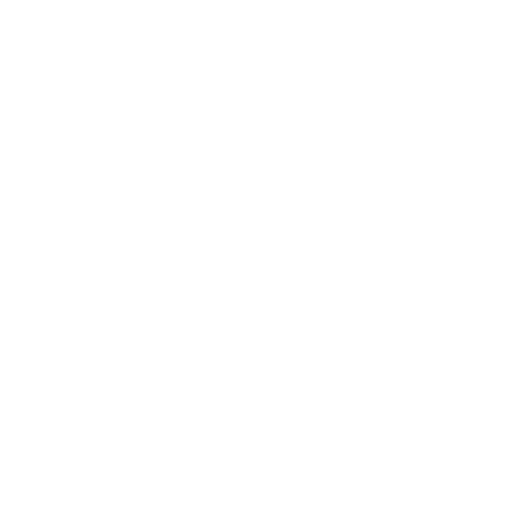
t = 0.00 s
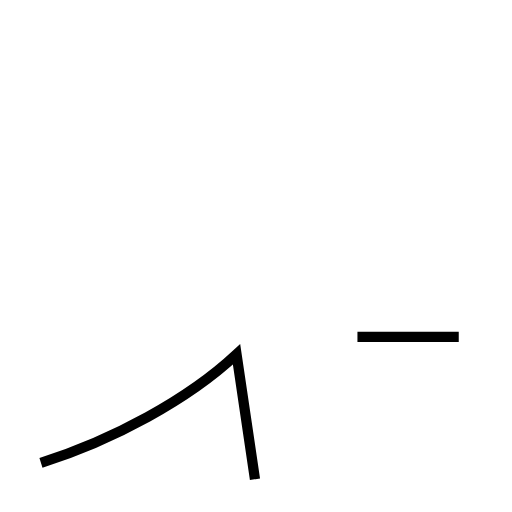
t = 1.33 s
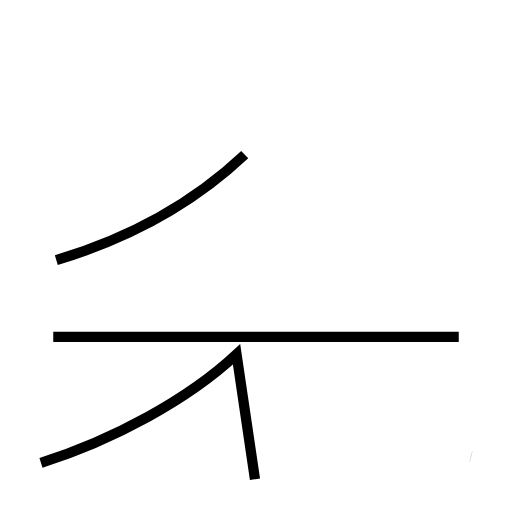
t = 2.86 s
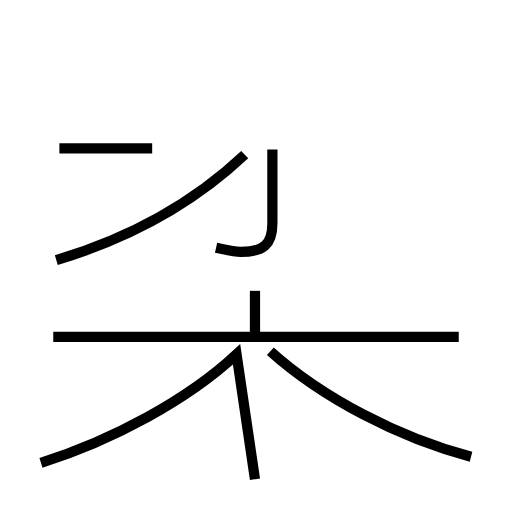
t = 4.37 s
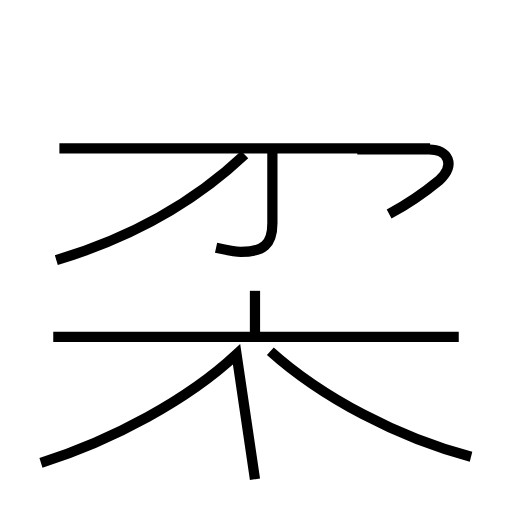
t = 5.70 s
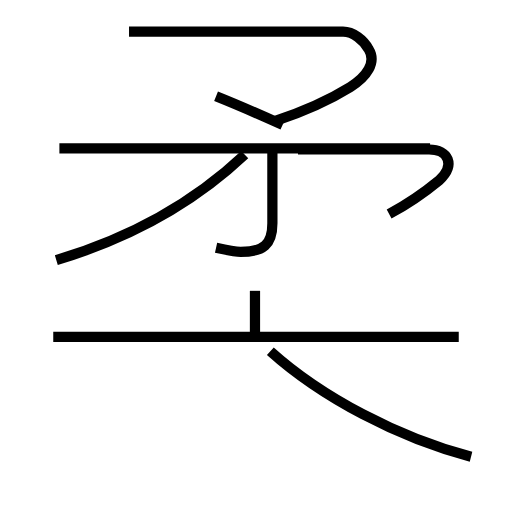
t = 7.19 s

The animated SVG that drew these frames (rendered in a browser with its animation timeline set to each time). Animation: 10 SMIL elements (animate=10); one cycle of 7.19 s.

<?xml version='1.0' encoding='utf-8'?>
<svg viewBox="0.0 -6.0 50.0 50.0" version="1.1" xmlns="http://www.w3.org/2000/svg"><rect x="-1000" y="-1000" width="2000" height="2000" stroke="white" fill="white" /><g style="fill:none;stroke:#000000;stroke-width:1"><path d="M 4.0 1.2 C 11.0 -1.0 18.4 -5.0 23.1 -9.4 L 24.9 2.8 " transform="translate(0.0 38.0)" stroke-dasharray="34.339779097085334" stroke-dashoffset="34.339779097085334"><animate attributeName="stroke-dashoffset" from="34.339779097085334" to="0" dur="1.03019337291256s" begin="0s; anim_end.end" fill="freeze" id="anim0" /></path><path d="M 44.8 -11.1 L 5.2 -11.1 " transform="translate(0.0 38.0)" stroke-dasharray="39.599999999999994" stroke-dashoffset="39.599999999999994"><animate attributeName="stroke-dashoffset" from="39.599999999999994" to="0" dur="1.1879999999999997s" begin="anim0.end" fill="freeze" id="anim1" /></path><path d="M 5.5 -18.6 C 12.2 -20.6 18.6 -23.9 23.9 -28.9 " transform="translate(0.0 38.0)" stroke-dasharray="21.28037295081763" stroke-dashoffset="21.28037295081763"><animate attributeName="stroke-dashoffset" from="21.28037295081763" to="0" dur="0.6384111885245288s" begin="anim1.end" fill="freeze" id="anim2" /></path><path d="M 46.0 0.6 C 39.0 -1.2 31.4 -5.2 26.4 -9.7 " transform="translate(0.0 38.0)" stroke-dasharray="22.33337998842894" stroke-dashoffset="22.33337998842894"><animate attributeName="stroke-dashoffset" from="22.33337998842894" to="0" dur="0.6700013996528682s" begin="anim2.end" fill="freeze" id="anim3" /></path><path d="M 24.9 -11.2 L 24.9 -15.6 " transform="translate(0.0 38.0)" stroke-dasharray="4.4" stroke-dashoffset="4.4"><animate attributeName="stroke-dashoffset" from="4.4" to="0" dur="0.132s" begin="anim3.end" fill="freeze" id="anim4" /></path><path d="M 21.1 -19.8 C 22.0 -19.6 22.9 -19.4 23.5 -19.4 C 25.7 -19.4 26.6 -20.1 26.6 -22.2 L 26.6 -29.4 " transform="translate(0.0 38.0)" stroke-dasharray="14.51910920511069" stroke-dashoffset="14.51910920511069"><animate attributeName="stroke-dashoffset" from="14.51910920511069" to="0" dur="0.4355732761533207s" begin="anim4.end" fill="freeze" id="anim5" /></path><path d="M 5.8 -29.5 L 42.0 -29.5 " transform="translate(0.0 38.0)" stroke-dasharray="36.2" stroke-dashoffset="36.2"><animate attributeName="stroke-dashoffset" from="36.2" to="0" dur="1.086s" begin="anim5.end" fill="freeze" id="anim6" /></path><path d="M 38.0 -23.1 C 39.5 -23.9 41.2 -25.0 42.9 -26.4 C 44.5 -27.9 43.8 -29.4 41.9 -29.4 L 29.1 -29.4 " transform="translate(0.0 38.0)" stroke-dasharray="23.23458009465417" stroke-dashoffset="23.23458009465417"><animate attributeName="stroke-dashoffset" from="23.23458009465417" to="0" dur="0.6970374028396251s" begin="anim6.end" fill="freeze" id="anim7" /></path><path d="M 21.1 -34.6 C 23.1 -33.8 25.4 -32.8 27.6 -31.8 " transform="translate(0.0 38.0)" stroke-dasharray="7.078021269306994" stroke-dashoffset="7.078021269306994"><animate attributeName="stroke-dashoffset" from="7.078021269306994" to="0" dur="0.2123406380792098s" begin="anim7.end" fill="freeze" id="anim8" /></path><path d="M 26.9 -32.2 C 29.6 -33.1 32.1 -34.2 34.2 -35.5 C 35.8 -36.5 36.8 -37.9 36.0 -39.2 C 35.5 -40.1 34.5 -40.9 33.5 -40.9 L 12.6 -40.9" transform="translate(0.0 38.0)" stroke-dasharray="36.67935698623617" stroke-dashoffset="36.67935698623617"><animate attributeName="stroke-dashoffset" from="36.67935698623617" to="0" dur="1.1003807095870852s" begin="anim8.end" fill="freeze" id="anim_end" /></path></g></svg>
